Run: headless pygame with SDL's dummy video driver; simulated clock (each Clock.tick advances the game by its frame time, no real sleeping); random seed 0; keys injected as events and as key.get_pressed() state; no mouse input.
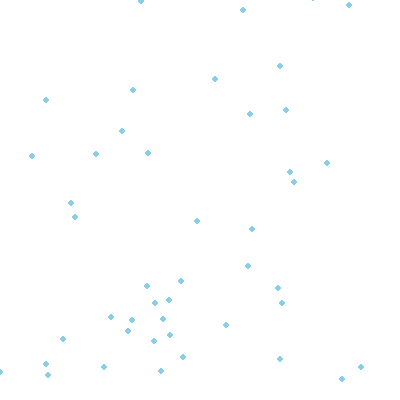
Frame 1 of 4 · flips 1–60 · no input
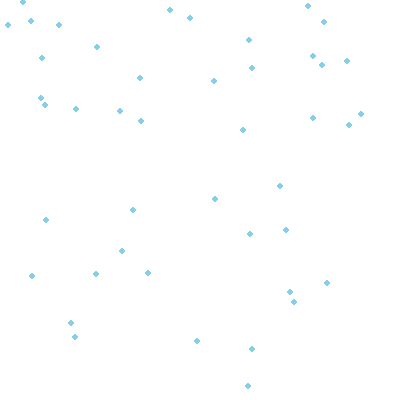
Frame 2 of 4 · flips 61–180 · tapped SPACE, RETURN · held RIGHT (→), D
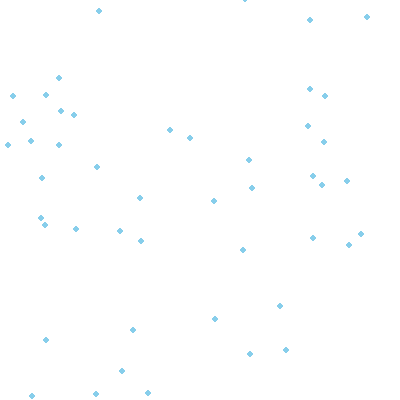
Frame 3 of 4 · flips 181–300 · held DOWN (↓), S
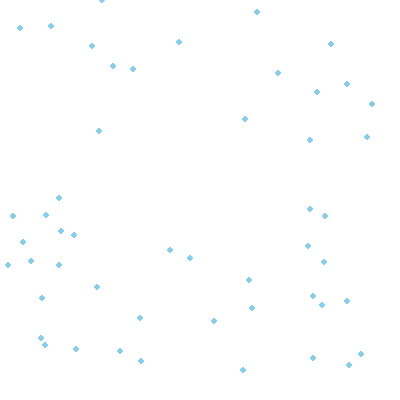
Frame 4 of 4 · flips 301–420 · held LEFT (←), A, UP (↑), W

The pygame program that drew these frames:

import pygame
import random
import os

pygame.init()
screen = pygame.display.set_mode((400,400))
snow = []

for i in range(50):
    x = random.randrange(0,400)
    y = random.randrange(0,400)
    snow.append([x,y])

clock = pygame.time.Clock()

while True:
    for events in pygame.event.get():
        if(events.type == pygame.QUIT):
            pygame.quit()
            quit()
    
    screen.fill('white')
    for ice in range(len(snow)):
        pygame.draw.circle(screen,'sky blue',snow[ice],3)
        snow[ice][1]+=1
        if snow[ice][1] > 400:
            snow[ice][1] = random.randrange(-50,-10)
            snow[ice][0] = random.randrange(0,400)
    pygame.display.update()
    clock.tick(40)
